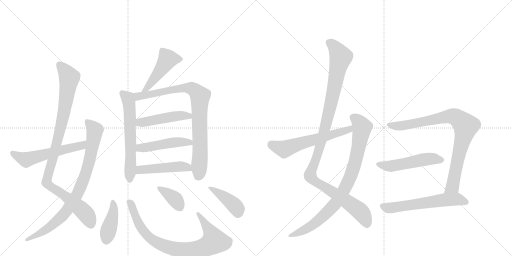
t = 0.00 s
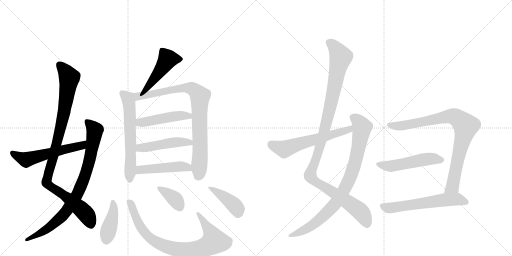
t = 2.96 s
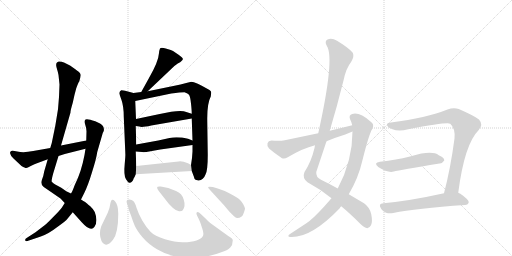
t = 5.92 s
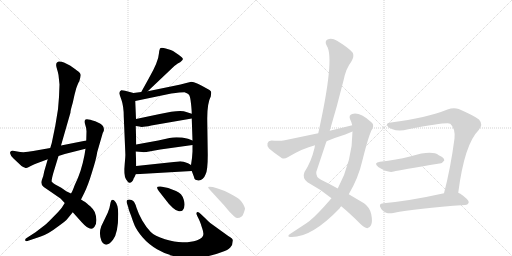
t = 8.88 s
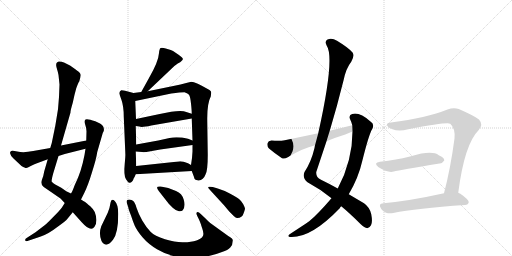
t = 11.84 s
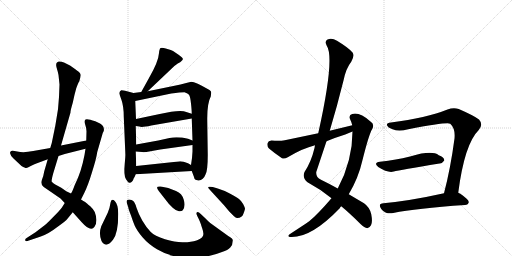
t = 14.80 s

The animated SVG that drew these frames (rendered in a browser with its animation timeline set to each time). Animation: 19 CSS @keyframes rules; one cycle of 14.80 s.

<svg version="1.1" viewBox="0 0 2048 1024" xmlns="http://www.w3.org/2000/svg">
  <g stroke="lightgray" stroke-dasharray="1,1" stroke-width="1" transform="scale(4, 4)">
    <line x1="0" y1="0" x2="256" y2="256"></line>
    <line x1="256" y1="0" x2="0" y2="256"></line>
    <line x1="128" y1="0" x2="128" y2="256"></line>
    <line x1="0" y1="128" x2="256" y2="128"></line>
    <line x1="256" y1="0" x2="512" y2="256"></line>
    <line x1="512" y1="0" x2="256" y2="256"></line>
    <line x1="384" y1="0" x2="384" y2="256"></line>
    <line x1="256" y1="128" x2="512" y2="128"></line>
  </g>
<g transform="scale(1, -1) translate(0, -850)">
   <style type="text/css">
    @keyframes keyframes0 {
      from {
       stroke: black;
       stroke-dashoffset: 999;
       stroke-width: 128;
       }
       76% {
       animation-timing-function: step-end;
       stroke: black;
       stroke-dashoffset: 0;
       stroke-width: 128;
       }
       to {
       stroke: black;
       stroke-width: 1024;
       }
       }
       #make-me-a-hanzi-animation-0 {
         animation: keyframes0 1.062988s both;
         animation-delay: 0.000000s;
         animation-timing-function: linear;
       }
    @keyframes keyframes1 {
      from {
       stroke: black;
       stroke-dashoffset: 849;
       stroke-width: 128;
       }
       73% {
       animation-timing-function: step-end;
       stroke: black;
       stroke-dashoffset: 0;
       stroke-width: 128;
       }
       to {
       stroke: black;
       stroke-width: 1024;
       }
       }
       #make-me-a-hanzi-animation-1 {
         animation: keyframes1 0.940918s both;
         animation-delay: 1.062988s;
         animation-timing-function: linear;
       }
    @keyframes keyframes2 {
      from {
       stroke: black;
       stroke-dashoffset: 564;
       stroke-width: 128;
       }
       65% {
       animation-timing-function: step-end;
       stroke: black;
       stroke-dashoffset: 0;
       stroke-width: 128;
       }
       to {
       stroke: black;
       stroke-width: 1024;
       }
       }
       #make-me-a-hanzi-animation-2 {
         animation: keyframes2 0.708984s both;
         animation-delay: 2.003906s;
         animation-timing-function: linear;
       }
    @keyframes keyframes3 {
      from {
       stroke: black;
       stroke-dashoffset: 471;
       stroke-width: 128;
       }
       61% {
       animation-timing-function: step-end;
       stroke: black;
       stroke-dashoffset: 0;
       stroke-width: 128;
       }
       to {
       stroke: black;
       stroke-width: 1024;
       }
       }
       #make-me-a-hanzi-animation-3 {
         animation: keyframes3 0.633301s both;
         animation-delay: 2.712891s;
         animation-timing-function: linear;
       }
    @keyframes keyframes4 {
      from {
       stroke: black;
       stroke-dashoffset: 618;
       stroke-width: 128;
       }
       67% {
       animation-timing-function: step-end;
       stroke: black;
       stroke-dashoffset: 0;
       stroke-width: 128;
       }
       to {
       stroke: black;
       stroke-width: 1024;
       }
       }
       #make-me-a-hanzi-animation-4 {
         animation: keyframes4 0.752930s both;
         animation-delay: 3.346191s;
         animation-timing-function: linear;
       }
    @keyframes keyframes5 {
      from {
       stroke: black;
       stroke-dashoffset: 858;
       stroke-width: 128;
       }
       74% {
       animation-timing-function: step-end;
       stroke: black;
       stroke-dashoffset: 0;
       stroke-width: 128;
       }
       to {
       stroke: black;
       stroke-width: 1024;
       }
       }
       #make-me-a-hanzi-animation-5 {
         animation: keyframes5 0.948242s both;
         animation-delay: 4.099121s;
         animation-timing-function: linear;
       }
    @keyframes keyframes6 {
      from {
       stroke: black;
       stroke-dashoffset: 470;
       stroke-width: 128;
       }
       60% {
       animation-timing-function: step-end;
       stroke: black;
       stroke-dashoffset: 0;
       stroke-width: 128;
       }
       to {
       stroke: black;
       stroke-width: 1024;
       }
       }
       #make-me-a-hanzi-animation-6 {
         animation: keyframes6 0.632487s both;
         animation-delay: 5.047363s;
         animation-timing-function: linear;
       }
    @keyframes keyframes7 {
      from {
       stroke: black;
       stroke-dashoffset: 474;
       stroke-width: 128;
       }
       61% {
       animation-timing-function: step-end;
       stroke: black;
       stroke-dashoffset: 0;
       stroke-width: 128;
       }
       to {
       stroke: black;
       stroke-width: 1024;
       }
       }
       #make-me-a-hanzi-animation-7 {
         animation: keyframes7 0.635742s both;
         animation-delay: 5.679850s;
         animation-timing-function: linear;
       }
    @keyframes keyframes8 {
      from {
       stroke: black;
       stroke-dashoffset: 476;
       stroke-width: 128;
       }
       61% {
       animation-timing-function: step-end;
       stroke: black;
       stroke-dashoffset: 0;
       stroke-width: 128;
       }
       to {
       stroke: black;
       stroke-width: 1024;
       }
       }
       #make-me-a-hanzi-animation-8 {
         animation: keyframes8 0.637370s both;
         animation-delay: 6.315592s;
         animation-timing-function: linear;
       }
    @keyframes keyframes9 {
      from {
       stroke: black;
       stroke-dashoffset: 412;
       stroke-width: 128;
       }
       57% {
       animation-timing-function: step-end;
       stroke: black;
       stroke-dashoffset: 0;
       stroke-width: 128;
       }
       to {
       stroke: black;
       stroke-width: 1024;
       }
       }
       #make-me-a-hanzi-animation-9 {
         animation: keyframes9 0.585286s both;
         animation-delay: 6.952962s;
         animation-timing-function: linear;
       }
    @keyframes keyframes10 {
      from {
       stroke: black;
       stroke-dashoffset: 829;
       stroke-width: 128;
       }
       73% {
       animation-timing-function: step-end;
       stroke: black;
       stroke-dashoffset: 0;
       stroke-width: 128;
       }
       to {
       stroke: black;
       stroke-width: 1024;
       }
       }
       #make-me-a-hanzi-animation-10 {
         animation: keyframes10 0.924642s both;
         animation-delay: 7.538249s;
         animation-timing-function: linear;
       }
    @keyframes keyframes11 {
      from {
       stroke: black;
       stroke-dashoffset: 371;
       stroke-width: 128;
       }
       55% {
       animation-timing-function: step-end;
       stroke: black;
       stroke-dashoffset: 0;
       stroke-width: 128;
       }
       to {
       stroke: black;
       stroke-width: 1024;
       }
       }
       #make-me-a-hanzi-animation-11 {
         animation: keyframes11 0.551921s both;
         animation-delay: 8.462891s;
         animation-timing-function: linear;
       }
    @keyframes keyframes12 {
      from {
       stroke: black;
       stroke-dashoffset: 413;
       stroke-width: 128;
       }
       57% {
       animation-timing-function: step-end;
       stroke: black;
       stroke-dashoffset: 0;
       stroke-width: 128;
       }
       to {
       stroke: black;
       stroke-width: 1024;
       }
       }
       #make-me-a-hanzi-animation-12 {
         animation: keyframes12 0.586100s both;
         animation-delay: 9.014811s;
         animation-timing-function: linear;
       }
    @keyframes keyframes13 {
      from {
       stroke: black;
       stroke-dashoffset: 1127;
       stroke-width: 128;
       }
       79% {
       animation-timing-function: step-end;
       stroke: black;
       stroke-dashoffset: 0;
       stroke-width: 128;
       }
       to {
       stroke: black;
       stroke-width: 1024;
       }
       }
       #make-me-a-hanzi-animation-13 {
         animation: keyframes13 1.167155s both;
         animation-delay: 9.600911s;
         animation-timing-function: linear;
       }
    @keyframes keyframes14 {
      from {
       stroke: black;
       stroke-dashoffset: 860;
       stroke-width: 128;
       }
       74% {
       animation-timing-function: step-end;
       stroke: black;
       stroke-dashoffset: 0;
       stroke-width: 128;
       }
       to {
       stroke: black;
       stroke-width: 1024;
       }
       }
       #make-me-a-hanzi-animation-14 {
         animation: keyframes14 0.949870s both;
         animation-delay: 10.768066s;
         animation-timing-function: linear;
       }
    @keyframes keyframes15 {
      from {
       stroke: black;
       stroke-dashoffset: 594;
       stroke-width: 128;
       }
       66% {
       animation-timing-function: step-end;
       stroke: black;
       stroke-dashoffset: 0;
       stroke-width: 128;
       }
       to {
       stroke: black;
       stroke-width: 1024;
       }
       }
       #make-me-a-hanzi-animation-15 {
         animation: keyframes15 0.733398s both;
         animation-delay: 11.717936s;
         animation-timing-function: linear;
       }
    @keyframes keyframes16 {
      from {
       stroke: black;
       stroke-dashoffset: 862;
       stroke-width: 128;
       }
       74% {
       animation-timing-function: step-end;
       stroke: black;
       stroke-dashoffset: 0;
       stroke-width: 128;
       }
       to {
       stroke: black;
       stroke-width: 1024;
       }
       }
       #make-me-a-hanzi-animation-16 {
         animation: keyframes16 0.951497s both;
         animation-delay: 12.451335s;
         animation-timing-function: linear;
       }
    @keyframes keyframes17 {
      from {
       stroke: black;
       stroke-dashoffset: 511;
       stroke-width: 128;
       }
       62% {
       animation-timing-function: step-end;
       stroke: black;
       stroke-dashoffset: 0;
       stroke-width: 128;
       }
       to {
       stroke: black;
       stroke-width: 1024;
       }
       }
       #make-me-a-hanzi-animation-17 {
         animation: keyframes17 0.665853s both;
         animation-delay: 13.402832s;
         animation-timing-function: linear;
       }
    @keyframes keyframes18 {
      from {
       stroke: black;
       stroke-dashoffset: 596;
       stroke-width: 128;
       }
       66% {
       animation-timing-function: step-end;
       stroke: black;
       stroke-dashoffset: 0;
       stroke-width: 128;
       }
       to {
       stroke: black;
       stroke-width: 1024;
       }
       }
       #make-me-a-hanzi-animation-18 {
         animation: keyframes18 0.735026s both;
         animation-delay: 14.068685s;
         animation-timing-function: linear;
       }
</style>
<path d="M 238 512 L 236 462 L 232 413 L 221 346 L 207 278 L 201 258 L 191 213 L 177 165 L 173 146 L 167 129 Q 161 113 175 102 L 242 56 L 259 38 L 291 1 L 326 -38 Q 363 -80 378 -57 Q 393 -35 379 2 Q 370 17 361 25 Q 352 32 348 36 Q 345 40 324 52 L 284 76 L 265 85 L 245 99 L 221 112 Q 213 116 207 123 Q 205 128 213 157 L 234 226 L 244 268 L 282 400 Q 281 405 291 439 Q 298 473 305 497 Q 313 520 317 524 Q 322 541 322 547 Q 323 552 320 557 Q 317 562 300 574 L 280 588 Q 272 593 256 600 Q 241 606 235 604 Q 221 601 226 581 Q 232 561 234 550 L 238 512 Z" fill="lightgray"></path> 
<path d="M 259 38 L 247 19 Q 240 9 210 -21 Q 180 -52 172 -56 L 142 -79 L 108 -101 Q 99 -105 101 -111 Q 101 -116 110 -114 L 163 -96 Q 193 -86 228 -59 Q 264 -33 269 -26 L 291 1 L 324 52 L 337 78 Q 352 108 368 161 Q 385 214 389 242 L 411 318 L 415 326 Q 419 345 400 356 L 381 365 Q 344 378 340 370 Q 337 362 341 351 Q 345 340 346 325 L 345 288 L 342 255 L 338 230 Q 325 161 299 110 Q 288 80 284 76 L 259 38 Z" fill="lightgray"></path> 
<path d="M 201 258 L 133 246 Q 95 238 69 244 Q 44 250 43 244 Q 39 243 41 235 Q 43 226 53 217 L 86 186 Q 101 178 104 178 Q 108 177 123 186 Q 140 194 148 197 L 191 213 L 234 226 L 259 234 L 342 255 C 371 262 374 294 345 288 L 244 268 L 201 258 Z" fill="lightgray"></path> 
<path d="M 591 485 L 687 576 Q 700 589 711 596 Q 723 601 725 605 Q 737 613 727 621 Q 700 643 683 650 L 663 656 Q 644 662 640 656 Q 637 649 636 638 Q 634 604 596 538 L 565 482 C 550 456 569 464 591 485 Z" fill="lightgray"></path> 
<path d="M 534 478 L 508 485 Q 487 490 485 489 Q 483 488 480 485 Q 477 479 477 477 Q 477 475 486 450 Q 495 424 495 384 L 501 244 Q 502 227 501 220 L 499 196 Q 494 148 504 133 Q 514 118 518 119 Q 530 120 535 137 Q 538 140 543 153 L 545 186 L 543 244 L 545 272 L 543 346 L 544 374 L 541 446 C 540 476 540 476 534 478 Z" fill="lightgray"></path> 
<path d="M 703 508 L 591 485 L 565 482 L 534 478 C 504 474 512 440 541 446 L 685 476 Q 722 481 738 481 Q 752 477 756 471 Q 761 464 764 436 Q 767 408 767 395 L 767 376 L 770 288 L 770 270 L 770 244 L 768 218 L 764 190 L 767 166 L 776 142 Q 776 130 793 128 Q 803 127 811 135 Q 819 143 822 152 Q 831 167 831 230 L 829 368 Q 828 436 843 464 L 845 479 Q 845 486 838 490 Q 781 523 765 523 L 745 518 Q 720 511 703 508 Z" fill="lightgray"></path> 
<path d="M 767 395 L 745 402 Q 730 410 685 403 L 639 394 L 544 374 C 515 368 513 350 543 346 L 557 344 Q 566 339 605 348 L 767 376 C 797 381 796 386 767 395 Z" fill="lightgray"></path> 
<path d="M 602 245 L 641 252 L 770 270 C 800 274 798 277 770 288 L 752 295 Q 710 305 678 298 L 633 288 L 545 272 C 515 267 513 246 543 244 L 568 242 Q 576 240 602 245 Z" fill="lightgray"></path> 
<path d="M 543 153 L 767 166 C 797 168 790 175 764 190 L 752 197 Q 727 207 714 204 L 545 186 C 515 183 513 151 543 153 Z" fill="lightgray"></path> 
<path d="M 431 -1 L 405 -55 Q 394 -85 406 -114 Q 411 -124 417 -126 Q 431 -136 452 -109 Q 473 -82 473 -5 Q 473 32 459 46 Q 445 60 441 34 Q 439 17 431 -1 Z" fill="lightgray"></path> 
<path d="M 789 -14 L 795 -26 Q 805 -48 805 -52 L 809 -64 Q 817 -86 811 -95 Q 806 -105 786 -112 Q 766 -119 734 -119 Q 702 -120 660 -107 Q 618 -94 602 -77 Q 586 -61 569 -32 Q 553 -3 546 19 Q 540 40 533 46 Q 527 52 518 52 Q 510 52 508 49 Q 505 43 508 36 L 513 21 Q 513 15 524 -12 Q 531 -34 539 -53 Q 548 -73 570 -99 Q 593 -126 628 -147 Q 663 -168 698 -175 Q 805 -192 888 -158 Q 912 -150 921 -140 Q 931 -130 931 -112 Q 932 -104 913 -94 L 841 -42 Q 839 -41 818 -20 L 803 -6 Q 793 4 788 1 Q 783 -3 789 -14 Z" fill="lightgray"></path> 
<path d="M 630 94 L 635 86 L 675 35 L 692 18 Q 705 6 716 5 Q 727 4 731 9 Q 743 25 735 51 Q 728 77 704 86 L 673 98 L 643 104 Q 630 105 629 102 Q 628 99 630 94 Z" fill="lightgray"></path> 
<path d="M 841 89 L 896 29 L 917 4 L 936 -15 Q 944 -23 949 -22 Q 969 -21 974 -4 Q 980 12 980 16 Q 980 19 973 33 Q 966 46 956 54 Q 947 61 919 76 Q 892 90 871 96 L 851 102 Q 836 105 833 102 Q 831 99 841 89 Z" fill="lightgray"></path> 
<path d="M 1319 327 Q 1349 427 1374 528 Q 1384 577 1405 603 Q 1418 625 1411 639 Q 1396 658 1348 687 Q 1327 700 1310 692 Q 1297 685 1307 667 Q 1340 618 1273 317 L 1260 269 Q 1259 265 1258 258 Q 1245 203 1218 162 Q 1208 138 1230 121 Q 1282 93 1326 57 L 1365 25 Q 1399 -3 1442 -46 Q 1458 -61 1469 -63 Q 1478 -62 1484 -51 Q 1491 -39 1485 -7 Q 1479 21 1456 37 L 1395 73 L 1351 96 Q 1323 112 1284 131 Q 1263 141 1265 162 L 1306 285 L 1319 327 Z" fill="lightgray"></path> 
<path d="M 1326 57 Q 1269 -9 1238 -34 Q 1231 -38 1224 -44 L 1160 -86 Q 1147 -95 1159 -98 Q 1243 -104 1359 17 Q 1360 21 1365 25 L 1395 73 Q 1434 139 1449 206 Q 1476 314 1489 334 Q 1499 353 1483 363 Q 1438 403 1409 394 Q 1394 390 1400 374 Q 1406 362 1409 349 L 1410 324 Q 1410 207 1351 96 L 1326 57 Z" fill="lightgray"></path> 
<path d="M 1409 349 L 1319 327 L 1273 317 L 1139 289 Q 1118 285 1086 288 Q 1073 287 1070 277 Q 1067 264 1076 256 Q 1097 238 1128 217 Q 1138 213 1151 221 Q 1211 257 1260 269 L 1306 285 Q 1342 300 1381 312 L 1410 324 C 1438 335 1438 356 1409 349 Z" fill="lightgray"></path> 
<path d="M 1833 79 Q 1858 274 1915 330 Q 1934 352 1916 372 Q 1897 387 1835 414 Q 1814 421 1790 412 Q 1706 378 1564 360 Q 1546 359 1548 349 Q 1551 340 1570 333 Q 1595 323 1633 333 Q 1792 363 1801 355 Q 1822 336 1818 296 Q 1802 175 1776 77 C 1769 48 1829 49 1833 79 Z" fill="lightgray"></path> 
<path d="M 1520 203 Q 1492 199 1513 182 Q 1552 157 1575 164 Q 1599 170 1758 196 Q 1768 195 1777 208 Q 1778 220 1755 229 Q 1728 250 1644 225 Q 1640 225 1636 223 Q 1588 211 1520 203 Z" fill="lightgray"></path> 
<path d="M 1776 77 Q 1641 47 1534 37 Q 1510 36 1525 14 Q 1532 4 1544 -1 Q 1557 -5 1573 -2 Q 1664 17 1860 30 Q 1873 31 1875 41 Q 1876 51 1840 76 Q 1836 77 1833 79 C 1819 86 1805 83 1776 77 Z" fill="lightgray"></path> 
      <clipPath id="make-me-a-hanzi-clip-0">
      <path d="M 238 512 L 236 462 L 232 413 L 221 346 L 207 278 L 201 258 L 191 213 L 177 165 L 173 146 L 167 129 Q 161 113 175 102 L 242 56 L 259 38 L 291 1 L 326 -38 Q 363 -80 378 -57 Q 393 -35 379 2 Q 370 17 361 25 Q 352 32 348 36 Q 345 40 324 52 L 284 76 L 265 85 L 245 99 L 221 112 Q 213 116 207 123 Q 205 128 213 157 L 234 226 L 244 268 L 282 400 Q 281 405 291 439 Q 298 473 305 497 Q 313 520 317 524 Q 322 541 322 547 Q 323 552 320 557 Q 317 562 300 574 L 280 588 Q 272 593 256 600 Q 241 606 235 604 Q 221 601 226 581 Q 232 561 234 550 L 238 512 Z" fill="lightgray"></path>
      </clipPath>
      <path clip-path="url(#make-me-a-hanzi-clip-0)" d="M 239 589 L 277 539 L 275 519 L 243 340 L 186 120 L 324 14 L 351 -16 L 364 -50 " fill="none" id="make-me-a-hanzi-animation-0" stroke-dasharray="871 1742" stroke-linecap="round"></path>

      <clipPath id="make-me-a-hanzi-clip-1">
      <path d="M 259 38 L 247 19 Q 240 9 210 -21 Q 180 -52 172 -56 L 142 -79 L 108 -101 Q 99 -105 101 -111 Q 101 -116 110 -114 L 163 -96 Q 193 -86 228 -59 Q 264 -33 269 -26 L 291 1 L 324 52 L 337 78 Q 352 108 368 161 Q 385 214 389 242 L 411 318 L 415 326 Q 419 345 400 356 L 381 365 Q 344 378 340 370 Q 337 362 341 351 Q 345 340 346 325 L 345 288 L 342 255 L 338 230 Q 325 161 299 110 Q 288 80 284 76 L 259 38 Z" fill="lightgray"></path>
      </clipPath>
      <path clip-path="url(#make-me-a-hanzi-clip-1)" d="M 346 365 L 379 329 L 374 288 L 350 176 L 306 67 L 263 2 L 237 -26 L 164 -81 L 107 -108 " fill="none" id="make-me-a-hanzi-animation-1" stroke-dasharray="721 1442" stroke-linecap="round"></path>

      <clipPath id="make-me-a-hanzi-clip-2">
      <path d="M 201 258 L 133 246 Q 95 238 69 244 Q 44 250 43 244 Q 39 243 41 235 Q 43 226 53 217 L 86 186 Q 101 178 104 178 Q 108 177 123 186 Q 140 194 148 197 L 191 213 L 234 226 L 259 234 L 342 255 C 371 262 374 294 345 288 L 244 268 L 201 258 Z" fill="lightgray"></path>
      </clipPath>
      <path clip-path="url(#make-me-a-hanzi-clip-2)" d="M 50 238 L 105 211 L 317 265 L 338 283 " fill="none" id="make-me-a-hanzi-animation-2" stroke-dasharray="436 872" stroke-linecap="round"></path>

      <clipPath id="make-me-a-hanzi-clip-3">
      <path d="M 591 485 L 687 576 Q 700 589 711 596 Q 723 601 725 605 Q 737 613 727 621 Q 700 643 683 650 L 663 656 Q 644 662 640 656 Q 637 649 636 638 Q 634 604 596 538 L 565 482 C 550 456 569 464 591 485 Z" fill="lightgray"></path>
      </clipPath>
      <path clip-path="url(#make-me-a-hanzi-clip-3)" d="M 723 613 L 670 613 L 589 498 L 571 486 " fill="none" id="make-me-a-hanzi-animation-3" stroke-dasharray="343 686" stroke-linecap="round"></path>

      <clipPath id="make-me-a-hanzi-clip-4">
      <path d="M 534 478 L 508 485 Q 487 490 485 489 Q 483 488 480 485 Q 477 479 477 477 Q 477 475 486 450 Q 495 424 495 384 L 501 244 Q 502 227 501 220 L 499 196 Q 494 148 504 133 Q 514 118 518 119 Q 530 120 535 137 Q 538 140 543 153 L 545 186 L 543 244 L 545 272 L 543 346 L 544 374 L 541 446 C 540 476 540 476 534 478 Z" fill="lightgray"></path>
      </clipPath>
      <path clip-path="url(#make-me-a-hanzi-clip-4)" d="M 488 480 L 512 456 L 516 438 L 523 279 L 520 129 " fill="none" id="make-me-a-hanzi-animation-4" stroke-dasharray="490 980" stroke-linecap="round"></path>

      <clipPath id="make-me-a-hanzi-clip-5">
      <path d="M 703 508 L 591 485 L 565 482 L 534 478 C 504 474 512 440 541 446 L 685 476 Q 722 481 738 481 Q 752 477 756 471 Q 761 464 764 436 Q 767 408 767 395 L 767 376 L 770 288 L 770 270 L 770 244 L 768 218 L 764 190 L 767 166 L 776 142 Q 776 130 793 128 Q 803 127 811 135 Q 819 143 822 152 Q 831 167 831 230 L 829 368 Q 828 436 843 464 L 845 479 Q 845 486 838 490 Q 781 523 765 523 L 745 518 Q 720 511 703 508 Z" fill="lightgray"></path>
      </clipPath>
      <path clip-path="url(#make-me-a-hanzi-clip-5)" d="M 542 474 L 552 464 L 741 500 L 775 492 L 799 467 L 800 219 L 797 154 L 791 143 " fill="none" id="make-me-a-hanzi-animation-5" stroke-dasharray="730 1460" stroke-linecap="round"></path>

      <clipPath id="make-me-a-hanzi-clip-6">
      <path d="M 767 395 L 745 402 Q 730 410 685 403 L 639 394 L 544 374 C 515 368 513 350 543 346 L 557 344 Q 566 339 605 348 L 767 376 C 797 381 796 386 767 395 Z" fill="lightgray"></path>
      </clipPath>
      <path clip-path="url(#make-me-a-hanzi-clip-6)" d="M 551 353 L 560 360 L 697 385 L 735 388 L 759 381 " fill="none" id="make-me-a-hanzi-animation-6" stroke-dasharray="342 684" stroke-linecap="round"></path>

      <clipPath id="make-me-a-hanzi-clip-7">
      <path d="M 602 245 L 641 252 L 770 270 C 800 274 798 277 770 288 L 752 295 Q 710 305 678 298 L 633 288 L 545 272 C 515 267 513 246 543 244 L 568 242 Q 576 240 602 245 Z" fill="lightgray"></path>
      </clipPath>
      <path clip-path="url(#make-me-a-hanzi-clip-7)" d="M 550 251 L 560 258 L 699 281 L 741 283 L 762 275 " fill="none" id="make-me-a-hanzi-animation-7" stroke-dasharray="346 692" stroke-linecap="round"></path>

      <clipPath id="make-me-a-hanzi-clip-8">
      <path d="M 543 153 L 767 166 C 797 168 790 175 764 190 L 752 197 Q 727 207 714 204 L 545 186 C 515 183 513 151 543 153 Z" fill="lightgray"></path>
      </clipPath>
      <path clip-path="url(#make-me-a-hanzi-clip-8)" d="M 550 158 L 558 169 L 570 172 L 708 184 L 750 181 L 759 171 " fill="none" id="make-me-a-hanzi-animation-8" stroke-dasharray="348 696" stroke-linecap="round"></path>

      <clipPath id="make-me-a-hanzi-clip-9">
      <path d="M 431 -1 L 405 -55 Q 394 -85 406 -114 Q 411 -124 417 -126 Q 431 -136 452 -109 Q 473 -82 473 -5 Q 473 32 459 46 Q 445 60 441 34 Q 439 17 431 -1 Z" fill="lightgray"></path>
      </clipPath>
      <path clip-path="url(#make-me-a-hanzi-clip-9)" d="M 450 40 L 454 3 L 426 -112 " fill="none" id="make-me-a-hanzi-animation-9" stroke-dasharray="284 568" stroke-linecap="round"></path>

      <clipPath id="make-me-a-hanzi-clip-10">
      <path d="M 789 -14 L 795 -26 Q 805 -48 805 -52 L 809 -64 Q 817 -86 811 -95 Q 806 -105 786 -112 Q 766 -119 734 -119 Q 702 -120 660 -107 Q 618 -94 602 -77 Q 586 -61 569 -32 Q 553 -3 546 19 Q 540 40 533 46 Q 527 52 518 52 Q 510 52 508 49 Q 505 43 508 36 L 513 21 Q 513 15 524 -12 Q 531 -34 539 -53 Q 548 -73 570 -99 Q 593 -126 628 -147 Q 663 -168 698 -175 Q 805 -192 888 -158 Q 912 -150 921 -140 Q 931 -130 931 -112 Q 932 -104 913 -94 L 841 -42 Q 839 -41 818 -20 L 803 -6 Q 793 4 788 1 Q 783 -3 789 -14 Z" fill="lightgray"></path>
      </clipPath>
      <path clip-path="url(#make-me-a-hanzi-clip-10)" d="M 515 43 L 530 21 L 552 -40 L 589 -92 L 634 -123 L 698 -146 L 743 -150 L 803 -144 L 857 -116 L 818 -37 L 791 -6 " fill="none" id="make-me-a-hanzi-animation-10" stroke-dasharray="701 1402" stroke-linecap="round"></path>

      <clipPath id="make-me-a-hanzi-clip-11">
      <path d="M 630 94 L 635 86 L 675 35 L 692 18 Q 705 6 716 5 Q 727 4 731 9 Q 743 25 735 51 Q 728 77 704 86 L 673 98 L 643 104 Q 630 105 629 102 Q 628 99 630 94 Z" fill="lightgray"></path>
      </clipPath>
      <path clip-path="url(#make-me-a-hanzi-clip-11)" d="M 637 99 L 697 56 L 720 22 " fill="none" id="make-me-a-hanzi-animation-11" stroke-dasharray="243 486" stroke-linecap="round"></path>

      <clipPath id="make-me-a-hanzi-clip-12">
      <path d="M 841 89 L 896 29 L 917 4 L 936 -15 Q 944 -23 949 -22 Q 969 -21 974 -4 Q 980 12 980 16 Q 980 19 973 33 Q 966 46 956 54 Q 947 61 919 76 Q 892 90 871 96 L 851 102 Q 836 105 833 102 Q 831 99 841 89 Z" fill="lightgray"></path>
      </clipPath>
      <path clip-path="url(#make-me-a-hanzi-clip-12)" d="M 838 96 L 872 80 L 915 49 L 949 15 L 967 15 " fill="none" id="make-me-a-hanzi-animation-12" stroke-dasharray="285 570" stroke-linecap="round"></path>

      <clipPath id="make-me-a-hanzi-clip-13">
      <path d="M 1319 327 Q 1349 427 1374 528 Q 1384 577 1405 603 Q 1418 625 1411 639 Q 1396 658 1348 687 Q 1327 700 1310 692 Q 1297 685 1307 667 Q 1340 618 1273 317 L 1260 269 Q 1259 265 1258 258 Q 1245 203 1218 162 Q 1208 138 1230 121 Q 1282 93 1326 57 L 1365 25 Q 1399 -3 1442 -46 Q 1458 -61 1469 -63 Q 1478 -62 1484 -51 Q 1491 -39 1485 -7 Q 1479 21 1456 37 L 1395 73 L 1351 96 Q 1323 112 1284 131 Q 1263 141 1265 162 L 1306 285 L 1319 327 Z" fill="lightgray"></path>
      </clipPath>
      <path clip-path="url(#make-me-a-hanzi-clip-13)" d="M 1318 678 L 1342 658 L 1363 622 L 1294 312 L 1241 147 L 1258 126 L 1439 6 L 1458 -20 L 1468 -49 " fill="none" id="make-me-a-hanzi-animation-13" stroke-dasharray="999 1998" stroke-linecap="round"></path>

      <clipPath id="make-me-a-hanzi-clip-14">
      <path d="M 1326 57 Q 1269 -9 1238 -34 Q 1231 -38 1224 -44 L 1160 -86 Q 1147 -95 1159 -98 Q 1243 -104 1359 17 Q 1360 21 1365 25 L 1395 73 Q 1434 139 1449 206 Q 1476 314 1489 334 Q 1499 353 1483 363 Q 1438 403 1409 394 Q 1394 390 1400 374 Q 1406 362 1409 349 L 1410 324 Q 1410 207 1351 96 L 1326 57 Z" fill="lightgray"></path>
      </clipPath>
      <path clip-path="url(#make-me-a-hanzi-clip-14)" d="M 1411 381 L 1429 370 L 1449 340 L 1414 177 L 1371 80 L 1334 26 L 1265 -39 L 1207 -75 L 1165 -92 " fill="none" id="make-me-a-hanzi-animation-14" stroke-dasharray="732 1464" stroke-linecap="round"></path>

      <clipPath id="make-me-a-hanzi-clip-15">
      <path d="M 1409 349 L 1319 327 L 1273 317 L 1139 289 Q 1118 285 1086 288 Q 1073 287 1070 277 Q 1067 264 1076 256 Q 1097 238 1128 217 Q 1138 213 1151 221 Q 1211 257 1260 269 L 1306 285 Q 1342 300 1381 312 L 1410 324 C 1438 335 1438 356 1409 349 Z" fill="lightgray"></path>
      </clipPath>
      <path clip-path="url(#make-me-a-hanzi-clip-15)" d="M 1085 272 L 1142 254 L 1196 275 L 1383 327 L 1397 332 L 1403 342 " fill="none" id="make-me-a-hanzi-animation-15" stroke-dasharray="466 932" stroke-linecap="round"></path>

      <clipPath id="make-me-a-hanzi-clip-16">
      <path d="M 1833 79 Q 1858 274 1915 330 Q 1934 352 1916 372 Q 1897 387 1835 414 Q 1814 421 1790 412 Q 1706 378 1564 360 Q 1546 359 1548 349 Q 1551 340 1570 333 Q 1595 323 1633 333 Q 1792 363 1801 355 Q 1822 336 1818 296 Q 1802 175 1776 77 C 1769 48 1829 49 1833 79 Z" fill="lightgray"></path>
      </clipPath>
      <path clip-path="url(#make-me-a-hanzi-clip-16)" d="M 1558 350 L 1605 346 L 1644 351 L 1805 386 L 1821 383 L 1858 352 L 1863 346 L 1810 104 L 1783 83 " fill="none" id="make-me-a-hanzi-animation-16" stroke-dasharray="734 1468" stroke-linecap="round"></path>

      <clipPath id="make-me-a-hanzi-clip-17">
      <path d="M 1520 203 Q 1492 199 1513 182 Q 1552 157 1575 164 Q 1599 170 1758 196 Q 1768 195 1777 208 Q 1778 220 1755 229 Q 1728 250 1644 225 Q 1640 225 1636 223 Q 1588 211 1520 203 Z" fill="lightgray"></path>
      </clipPath>
      <path clip-path="url(#make-me-a-hanzi-clip-17)" d="M 1515 193 L 1554 185 L 1682 210 L 1726 215 L 1766 210 " fill="none" id="make-me-a-hanzi-animation-17" stroke-dasharray="383 766" stroke-linecap="round"></path>

      <clipPath id="make-me-a-hanzi-clip-18">
      <path d="M 1776 77 Q 1641 47 1534 37 Q 1510 36 1525 14 Q 1532 4 1544 -1 Q 1557 -5 1573 -2 Q 1664 17 1860 30 Q 1873 31 1875 41 Q 1876 51 1840 76 Q 1836 77 1833 79 C 1819 86 1805 83 1776 77 Z" fill="lightgray"></path>
      </clipPath>
      <path clip-path="url(#make-me-a-hanzi-clip-18)" d="M 1531 25 L 1564 18 L 1813 53 L 1866 41 " fill="none" id="make-me-a-hanzi-animation-18" stroke-dasharray="468 936" stroke-linecap="round"></path>

</g>
</svg>
